Dataset: classification_dataset (GitHub, Hero-Bedirhan/Hububat_Hastalik_Tespit). Classes: black point, fusarium foot rot, healthy leaf, leaf blight, wheat blast.

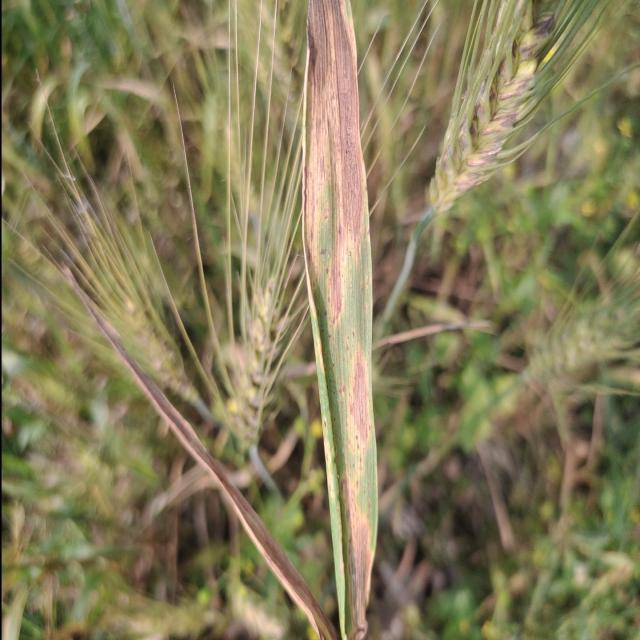
Label: leaf blight

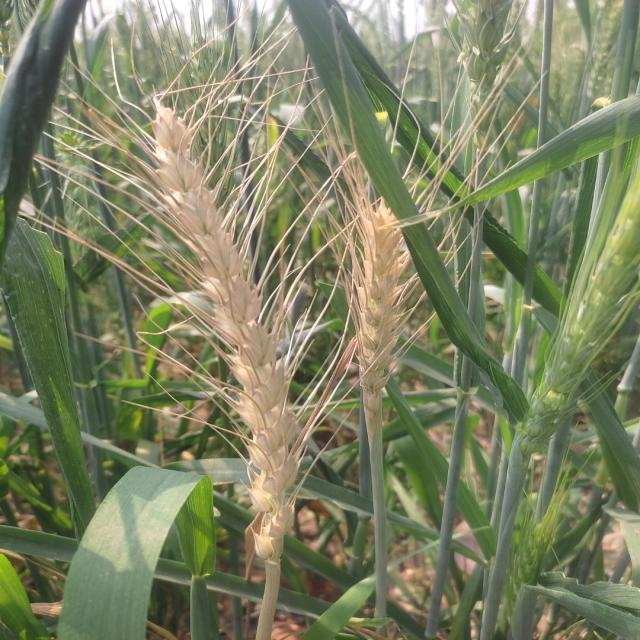
Label: wheat blast

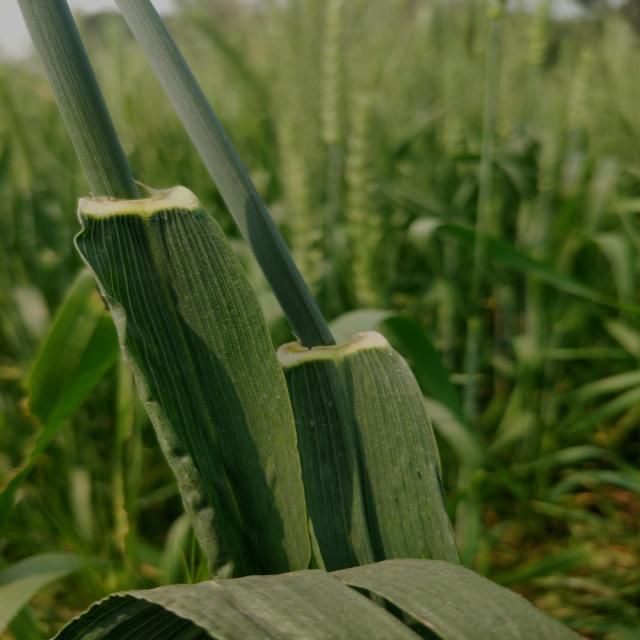
Label: healthy leaf

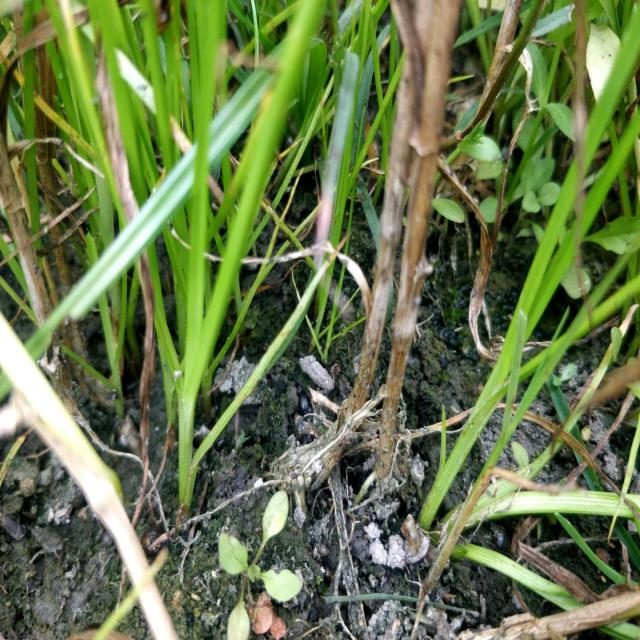
Label: fusarium foot rot

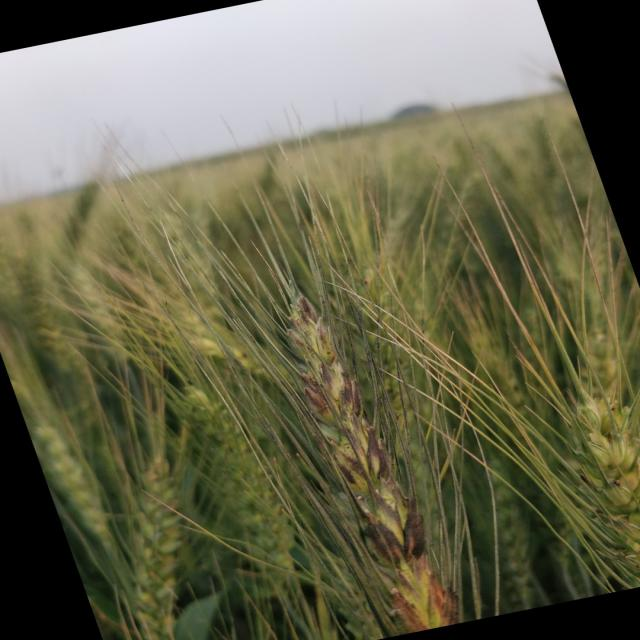
Label: black point

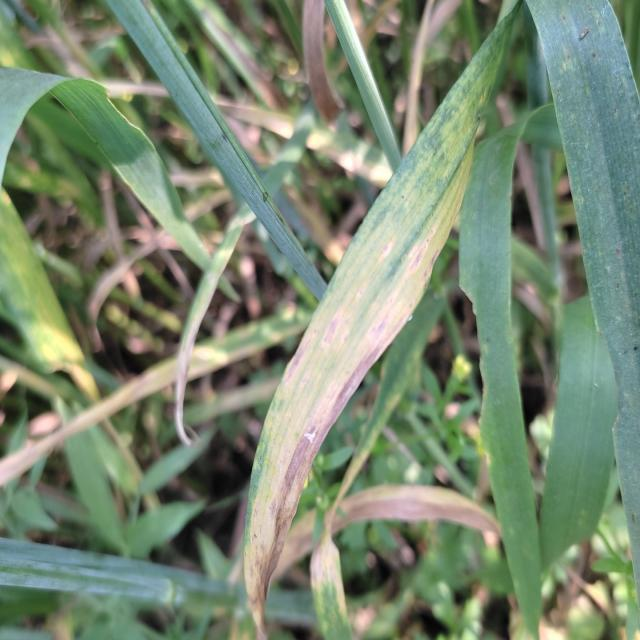
Label: leaf blight
